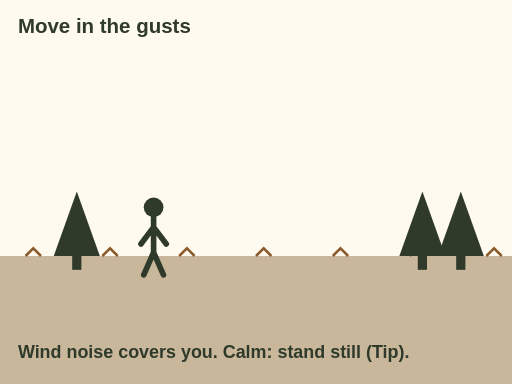
t = 0.00 s
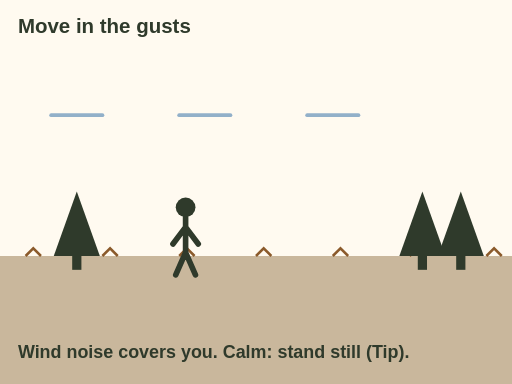
t = 1.68 s
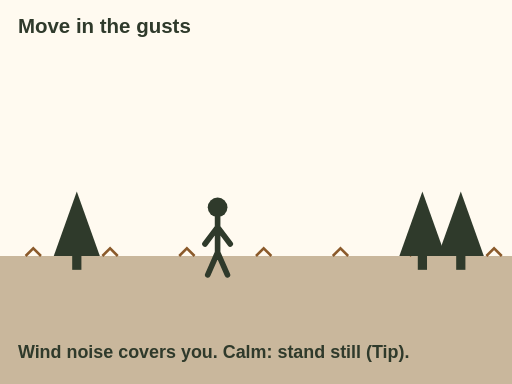
t = 3.20 s
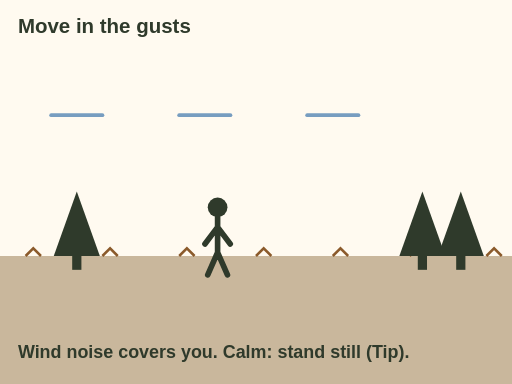
t = 4.90 s
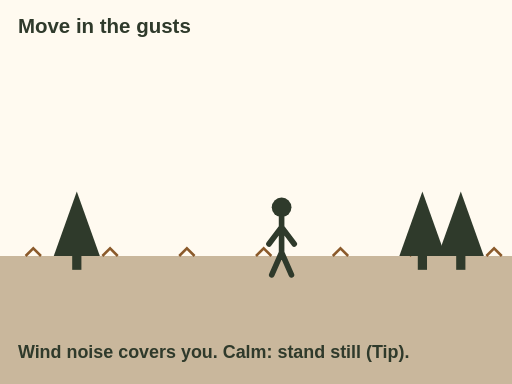
t = 6.40 s
t = 8.00 s: frame unchanged from t = 6.40 s, image omitted

The animated SVG that drew these frames (rendered in a browser with its animation timeline set to each time). Animation: 2 SMIL elements (animate=1,animateTransform=1); one cycle of 8.00 s.

<svg xmlns="http://www.w3.org/2000/svg" viewBox="0 0 400 300" role="img" aria-label="Animation: blue wind lines appear in gusts. The hunter steps forward only while the gust blows and stands still when it is calm.">
<rect x="0" y="0" width="400" height="300" fill="#fffaf0"/>
<text x="14" y="26" font-family="sans-serif" font-size="16" fill="#2f3a2b" text-anchor="start" font-weight="bold">Move in the gusts</text><rect x="0" y="200" width="400" height="100" rx="0" fill="#c9b79c" stroke="none" stroke-width="2"/><path d="M20 200 l6 -6 l6 6" fill="none" stroke="#8b5a2b" stroke-width="2"/><path d="M80 200 l6 -6 l6 6" fill="none" stroke="#8b5a2b" stroke-width="2"/><path d="M140 200 l6 -6 l6 6" fill="none" stroke="#8b5a2b" stroke-width="2"/><path d="M200 200 l6 -6 l6 6" fill="none" stroke="#8b5a2b" stroke-width="2"/><path d="M260 200 l6 -6 l6 6" fill="none" stroke="#8b5a2b" stroke-width="2"/><path d="M320 200 l6 -6 l6 6" fill="none" stroke="#8b5a2b" stroke-width="2"/><path d="M380 200 l6 -6 l6 6" fill="none" stroke="#8b5a2b" stroke-width="2"/><g fill="#2f3a2b"><polygon points="60,149.6 42.0,200 78.0,200"/><rect x="56.4" y="200" width="7.2" height="10.8"/></g><g fill="#2f3a2b"><polygon points="330,149.6 312.0,200 348.0,200"/><rect x="326.4" y="200" width="7.2" height="10.8"/></g><g fill="#2f3a2b"><polygon points="360,149.6 342.0,200 378.0,200"/><rect x="356.4" y="200" width="7.2" height="10.8"/></g><g><line x1="40" y1="90" x2="80" y2="90" stroke="#4a7fb0" stroke-width="3" stroke-linecap="round"/><line x1="140" y1="90" x2="180" y2="90" stroke="#4a7fb0" stroke-width="3" stroke-linecap="round"/><line x1="240" y1="90" x2="280" y2="90" stroke="#4a7fb0" stroke-width="3" stroke-linecap="round"/><animate attributeName="opacity" values="0;1;0;0;1;0;0" keyTimes="0;.15;.3;.5;.65;.8;1" dur="8s" fill="freeze"/></g><g transform="translate(120 195)"><g transform="translate(0 0) scale(1.1)"><circle cx="0" cy="-30" r="7" fill="#2f3a2b"/><path d="M0 -23 V2 M0 2 L-7 18 M0 2 L7 18 M0 -16 L-9 -4 M0 -16 L9 -4" stroke="#2f3a2b" stroke-width="4" stroke-linecap="round" fill="none"/></g><animateTransform attributeName="transform" type="translate" values="120 195;120 195;170 195;170 195;220 195;220 195" keyTimes="0;.12;.3;.62;.8;1" dur="8s" fill="freeze"/></g><text x="14" y="280" font-family="sans-serif" font-size="14" fill="#2f3a2b" text-anchor="start" font-weight="bold">Wind noise covers you. Calm: stand still (Tip).</text>
</svg>
